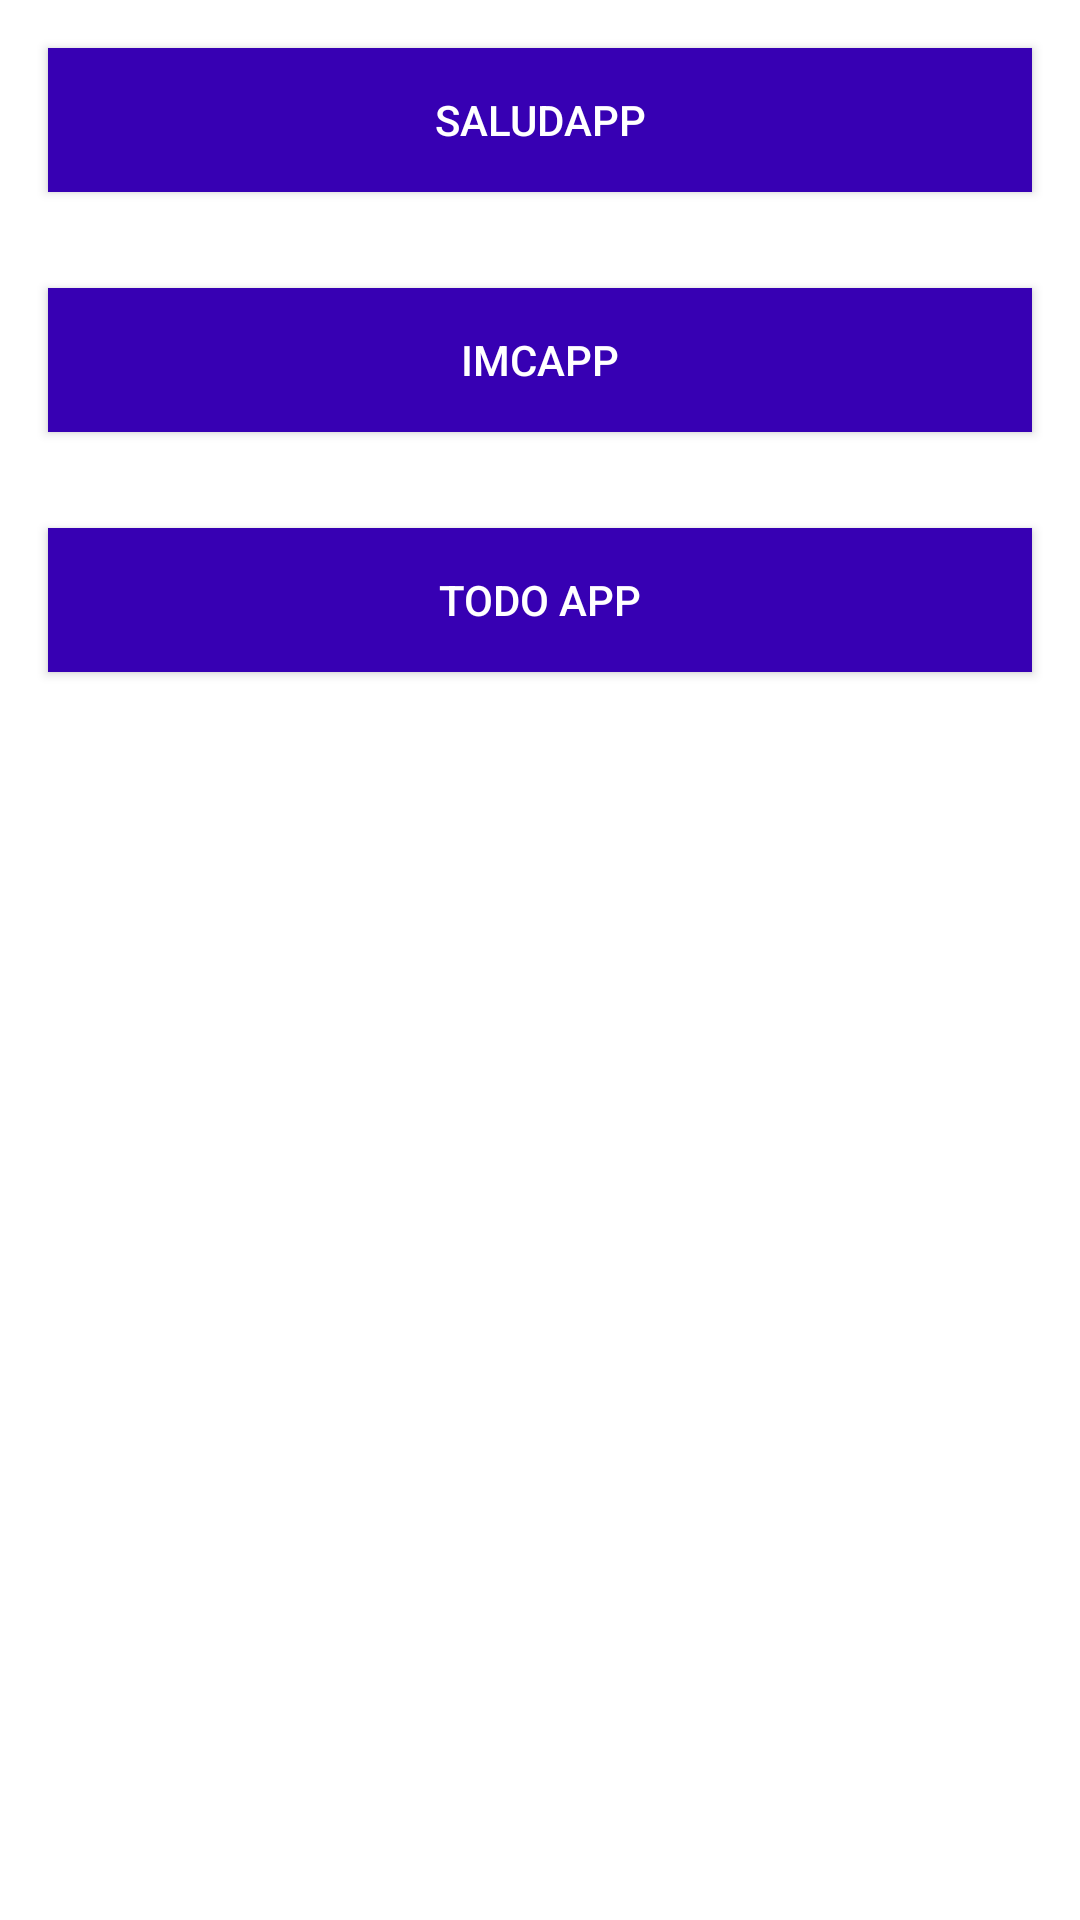

Here is an Android app screen rendered from its layout file. Give the layout XML and the strings, colors and styles it references.
<!-- AndroidManifest.xml: application theme Theme.Proyecto1 -->
<!-- res/layout/activity_menu.xml -->
<?xml version="1.0" encoding="utf-8"?>
<LinearLayout xmlns:android="http://schemas.android.com/apk/res/android"
    xmlns:app="http://schemas.android.com/apk/res-auto"
    xmlns:tools="http://schemas.android.com/tools"
    android:layout_width="match_parent"
    android:layout_height="match_parent"
    android:layout_margin="16dp"
    android:orientation="vertical"
    tools:context=".MenuActivity">

    <Button
        android:id="@+id/btnSaludApp"
        android:layout_width="match_parent"
        android:layout_height="wrap_content"
        android:layout_margin="16dp"
        android:text="SaludApp"
        android:background="@color/purple_700"
        android:textColor="@color/white"
        />

    <Button
        android:id="@+id/btnImcApp"
        android:layout_width="match_parent"
        android:layout_height="wrap_content"
        android:layout_margin="16dp"
        android:text="ImcApp"
        android:background="@color/purple_700"
        android:textColor="@color/white"
        />

    <Button
        android:id="@+id/btnToDo"
        android:layout_width="match_parent"
        android:layout_height="wrap_content"
        android:layout_margin="16dp"
        android:text="ToDo APP"
        android:background="@color/purple_700"
        android:textColor="@color/white"
        />



</LinearLayout>
<!-- resources referenced by this layout -->
<resources>
  <color name="purple_700">#FF3700B3</color>
  <color name="white">#FFFFFFFF</color>
  <style name="Theme.Proyecto1" parent="Theme.MaterialComponents.DayNight.DarkActionBar">
          
          <item name="colorPrimary">@color/purple_500</item>
          <item name="colorPrimaryVariant">@color/purple_700</item>
          <item name="colorOnPrimary">@color/white</item>
          
          <item name="colorSecondary">@color/teal_200</item>
          <item name="colorSecondaryVariant">@color/teal_700</item>
          <item name="colorOnSecondary">@color/black</item>
          
          <item name="android:statusBarColor">?attr/colorPrimaryVariant</item>
          
      </style>
  <color name="purple_500">#FF6200EE</color>
  <color name="teal_200">#FF03DAC5</color>
  <color name="teal_700">#FF018786</color>
  <color name="black">#FF000000</color>
</resources>
